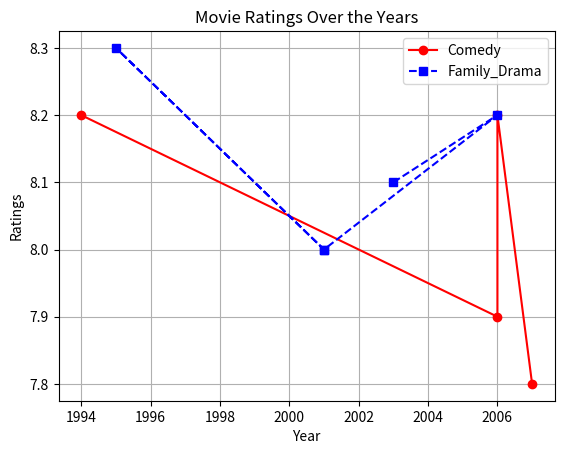

The matplotlib source for this figure:
import matplotlib.pyplot as plt

movies_data =[
    "Dhurandar",
    "Phir hera pheri",
    "Golmal",
    "Andaz apna apna",
    "jab we met",
    "3 idiots",
    "Munna Bhai MBBS",
    "PK",
    "kabhi khushi kabhie gham",
    "Dilwale Dulhaniya Le Jayenge"
]

# year and ratings of comedy movies
comedy_movies_year = [2007, 2006, 2006, 1994]
comedy_movies_ratings= [7.8, 8.2, 7.9, 8.2]

# year and ratings of family_drama movies
family_drama_movies_year = [2003, 2006, 2001, 1995, 2001]
family_drama_movies_ratings = [8.1, 8.2, 8.0, 8.3, 8.0]

# make a plot with year on x-axis and ratings on y-axis

# Create a line plot for comedy movies with markers, solid lines, and red color
plt.plot(comedy_movies_year, comedy_movies_ratings, marker='o', linestyle='-', color='r', label='Comedy')

# Create another line plot for family_drama movies with markers, dashed lines, and blue color
plt.plot(family_drama_movies_year, family_drama_movies_ratings, marker='s', linestyle='--', color='b', label='Family_Drama')

plt.title('Movie Ratings Over the Years')

plt.xlabel('Year')
plt.ylabel('Ratings')

plt.legend()
plt.grid()
plt.show()
